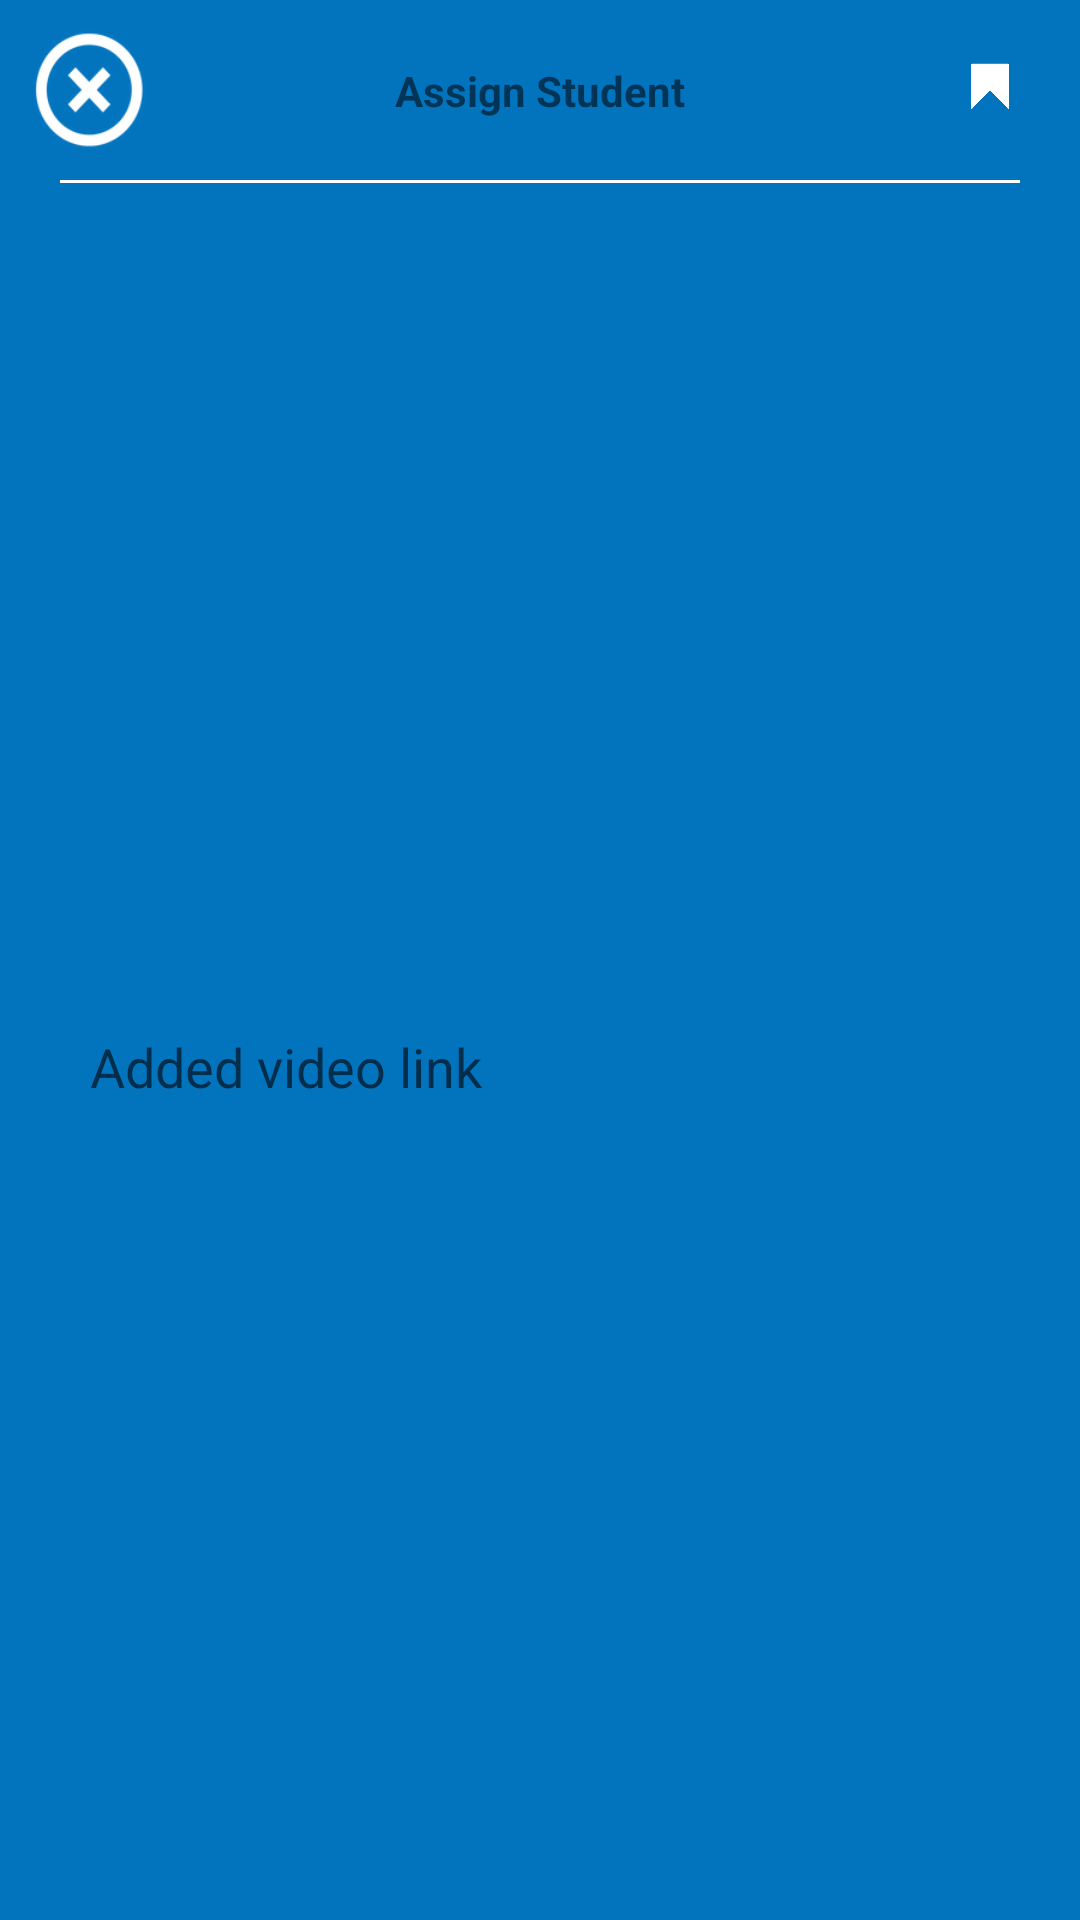

Android layout source for this screen:
<!-- AndroidManifest.xml: application theme Theme.CompTutor -->
<!-- res/layout/dialog_embedded_video_link.xml -->
<?xml version="1.0" encoding="utf-8"?>
<androidx.constraintlayout.widget.ConstraintLayout xmlns:android="http://schemas.android.com/apk/res/android"
    xmlns:app="http://schemas.android.com/apk/res-auto"
    xmlns:tools="http://schemas.android.com/tools"
    android:layout_width="match_parent"
    android:layout_height="wrap_content"
    android:background="@color/et_bg">


    <ImageView
        android:id="@+id/ivCross"
        android:layout_width="40dp"
        android:layout_height="40dp"
        android:layout_marginStart="10dp"
        android:layout_marginTop="10dp"
        android:src="@drawable/ic_cross"
        app:layout_constraintStart_toStartOf="parent"
        app:layout_constraintTop_toTopOf="parent" />

    <ImageView
        android:id="@+id/ivSave"
        android:layout_width="40dp"
        android:layout_height="40dp"
        android:layout_marginTop="10dp"
        android:layout_marginEnd="10dp"
        android:src="@drawable/ic_save"
        app:layout_constraintEnd_toEndOf="parent"
        app:layout_constraintTop_toTopOf="parent"
        app:tint="@color/white" />

    <TextView
        android:id="@+id/tvTitle"
        android:layout_width="wrap_content"
        android:layout_height="wrap_content"
        android:layout_marginStart="10dp"
        android:layout_marginEnd="10dp"
        android:text="Assign Student"
        android:textStyle="bold"
        app:layout_constraintBottom_toBottomOf="@+id/ivCross"
        app:layout_constraintEnd_toStartOf="@+id/ivSave"
        app:layout_constraintStart_toEndOf="@+id/ivCross"
        app:layout_constraintTop_toTopOf="@+id/ivCross" />

    <View
        android:id="@+id/line"
        android:layout_width="0dp"
        android:layout_height="1dp"
        android:layout_marginStart="20dp"
        android:layout_marginTop="10dp"
        android:layout_marginEnd="20dp"
        android:background="@color/white"
        app:layout_constraintEnd_toEndOf="parent"
        app:layout_constraintStart_toStartOf="parent"
        app:layout_constraintTop_toBottomOf="@+id/ivCross" />

    <EditText
        android:id="@+id/etLink"
        android:layout_width="match_parent"
        android:layout_height="100dp"
        android:layout_marginStart="20dp"
        android:layout_marginTop="30dp"
        android:layout_marginEnd="20dp"
        android:layout_marginBottom="20dp"
        android:background="@drawable/et_style"
        android:backgroundTint="@color/grey"
        android:hint="Added video link"
        android:padding="10dp"
        android:textColor="@color/white"
        app:layout_constraintBottom_toBottomOf="parent"
        app:layout_constraintEnd_toEndOf="parent"
        app:layout_constraintStart_toStartOf="parent"
        app:layout_constraintTop_toBottomOf="@id/line" />

</androidx.constraintlayout.widget.ConstraintLayout>
<!-- resources referenced by this layout -->
<resources>
  <color name="et_bg">#0274be</color>
  <color name="grey">#C5C5C5</color>
  <color name="white">#FFFFFFFF</color>
  <!-- drawable ic_cross: png bitmap (drawable, 4028 bytes) -->
  <!-- drawable ic_save: png bitmap (drawable, 28717 bytes) -->
  <style name="Theme.CompTutor" parent="Theme.MaterialComponents.DayNight.NoActionBar">
          
          <item name="colorPrimary">@color/purple_500</item>
          <item name="colorPrimaryVariant">@color/purple_700</item>
          <item name="colorOnPrimary">@color/white</item>
          
          <item name="colorSecondary">@color/teal_200</item>
          <item name="colorSecondaryVariant">@color/teal_700</item>
          <item name="colorOnSecondary">@color/black</item>
          
          <item name="android:statusBarColor" tools:targetApi="l">?attr/colorPrimaryVariant</item>
          
      </style>
  <color name="purple_500">#FF6200EE</color>
  <color name="purple_700">#FF3700B3</color>
  <color name="teal_200">#FF03DAC5</color>
  <color name="teal_700">#FF018786</color>
  <color name="black">#FF000000</color>
</resources>
